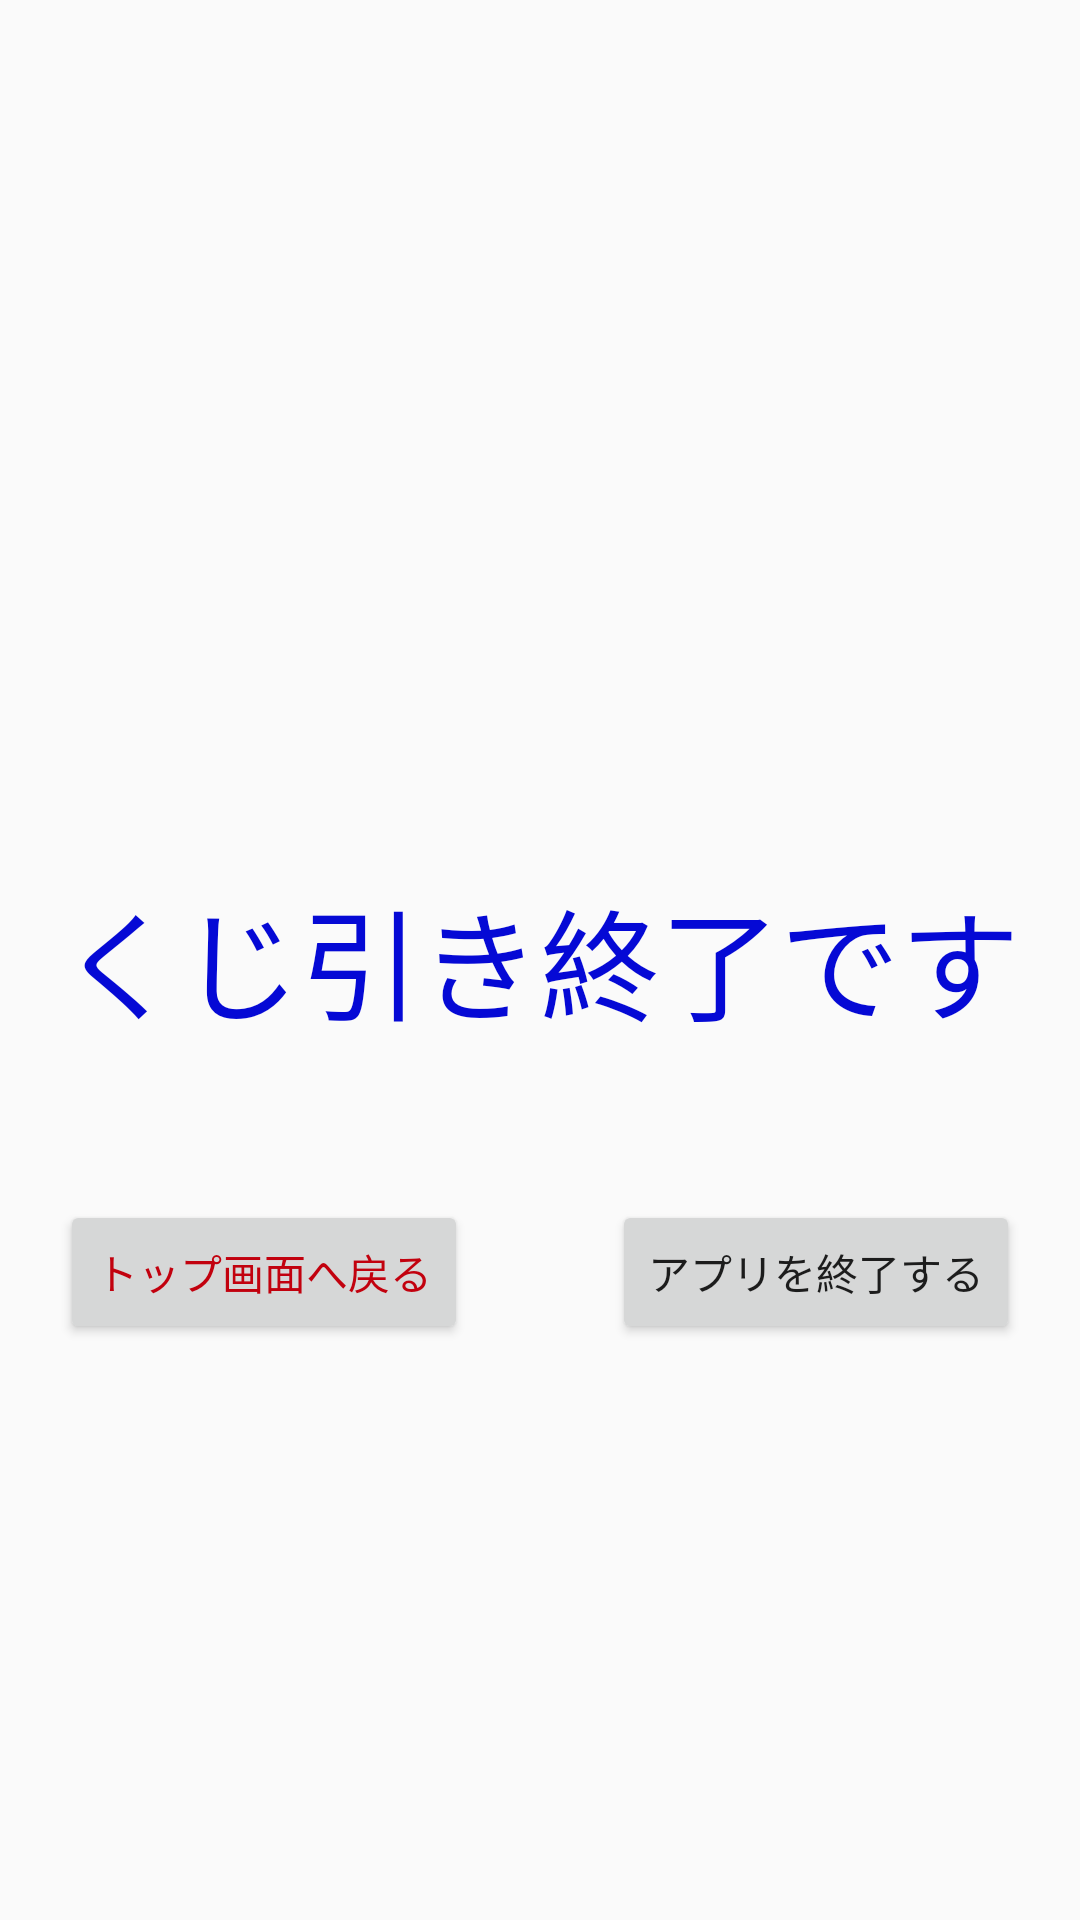

Write the Android layout XML for this screen, with the resource values it uses.
<!-- AndroidManifest.xml: application theme AppTheme -->
<!-- res/layout/activity_main4.xml -->
<?xml version="1.0" encoding="utf-8"?>
<RelativeLayout xmlns:android="http://schemas.android.com/apk/res/android"
    xmlns:tools="http://schemas.android.com/tools"
    android:layout_width="match_parent"
    android:layout_height="match_parent"
    tools:context="com.example.sample.gwxlotteryproject.Main4Activity">

    <ImageView
        android:layout_width="match_parent"
        android:layout_height="match_parent"
        android:id="@+id/back"
        android:layout_centerHorizontal="true"
        android:src="@drawable/back"
        android:scaleType="centerCrop"
        android:layout_alignParentTop="true" />

    <TextView
        android:layout_width="wrap_content"
        android:layout_height="wrap_content"
        android:text="くじ引き終了です"
        android:id="@+id/kujibikiend"
        android:layout_centerVertical="true"
        android:layout_centerHorizontal="true"
        android:textColor="#0509d5"
        android:textSize="40dp" />

    <Button
        android:layout_width="wrap_content"
        android:layout_height="wrap_content"
        android:text="トップ画面へ戻る"
        android:id="@+id/topback"
        android:layout_marginTop="51dp"
        android:textColor="#c2010e"
        android:layout_below="@+id/kujibikiend"
        android:layout_alignStart="@+id/kujibikiend" />

    <Button
        android:layout_width="wrap_content"
        android:layout_height="wrap_content"
        android:text="アプリを終了する"
        android:id="@+id/append"
        android:layout_alignTop="@+id/topback"
        android:layout_alignEnd="@+id/kujibikiend" />

</RelativeLayout>
<!-- resources referenced by this layout -->
<resources>
  <style name="AppTheme" parent="Theme.AppCompat.Light.DarkActionBar">
          
          <item name="colorPrimary">@color/colorPrimary</item>
          <item name="colorPrimaryDark">@color/colorPrimaryDark</item>
          <item name="colorAccent">@color/colorAccent</item>
      </style>
  <!-- not gathered from this repository: default colours our renderer supplied (Android Studio template values) -->
  <color name="colorPrimary">#FF6200EE</color>
  <color name="colorPrimaryDark">#FF3700B3</color>
  <color name="colorAccent">#FF03DAC5</color>
</resources>
